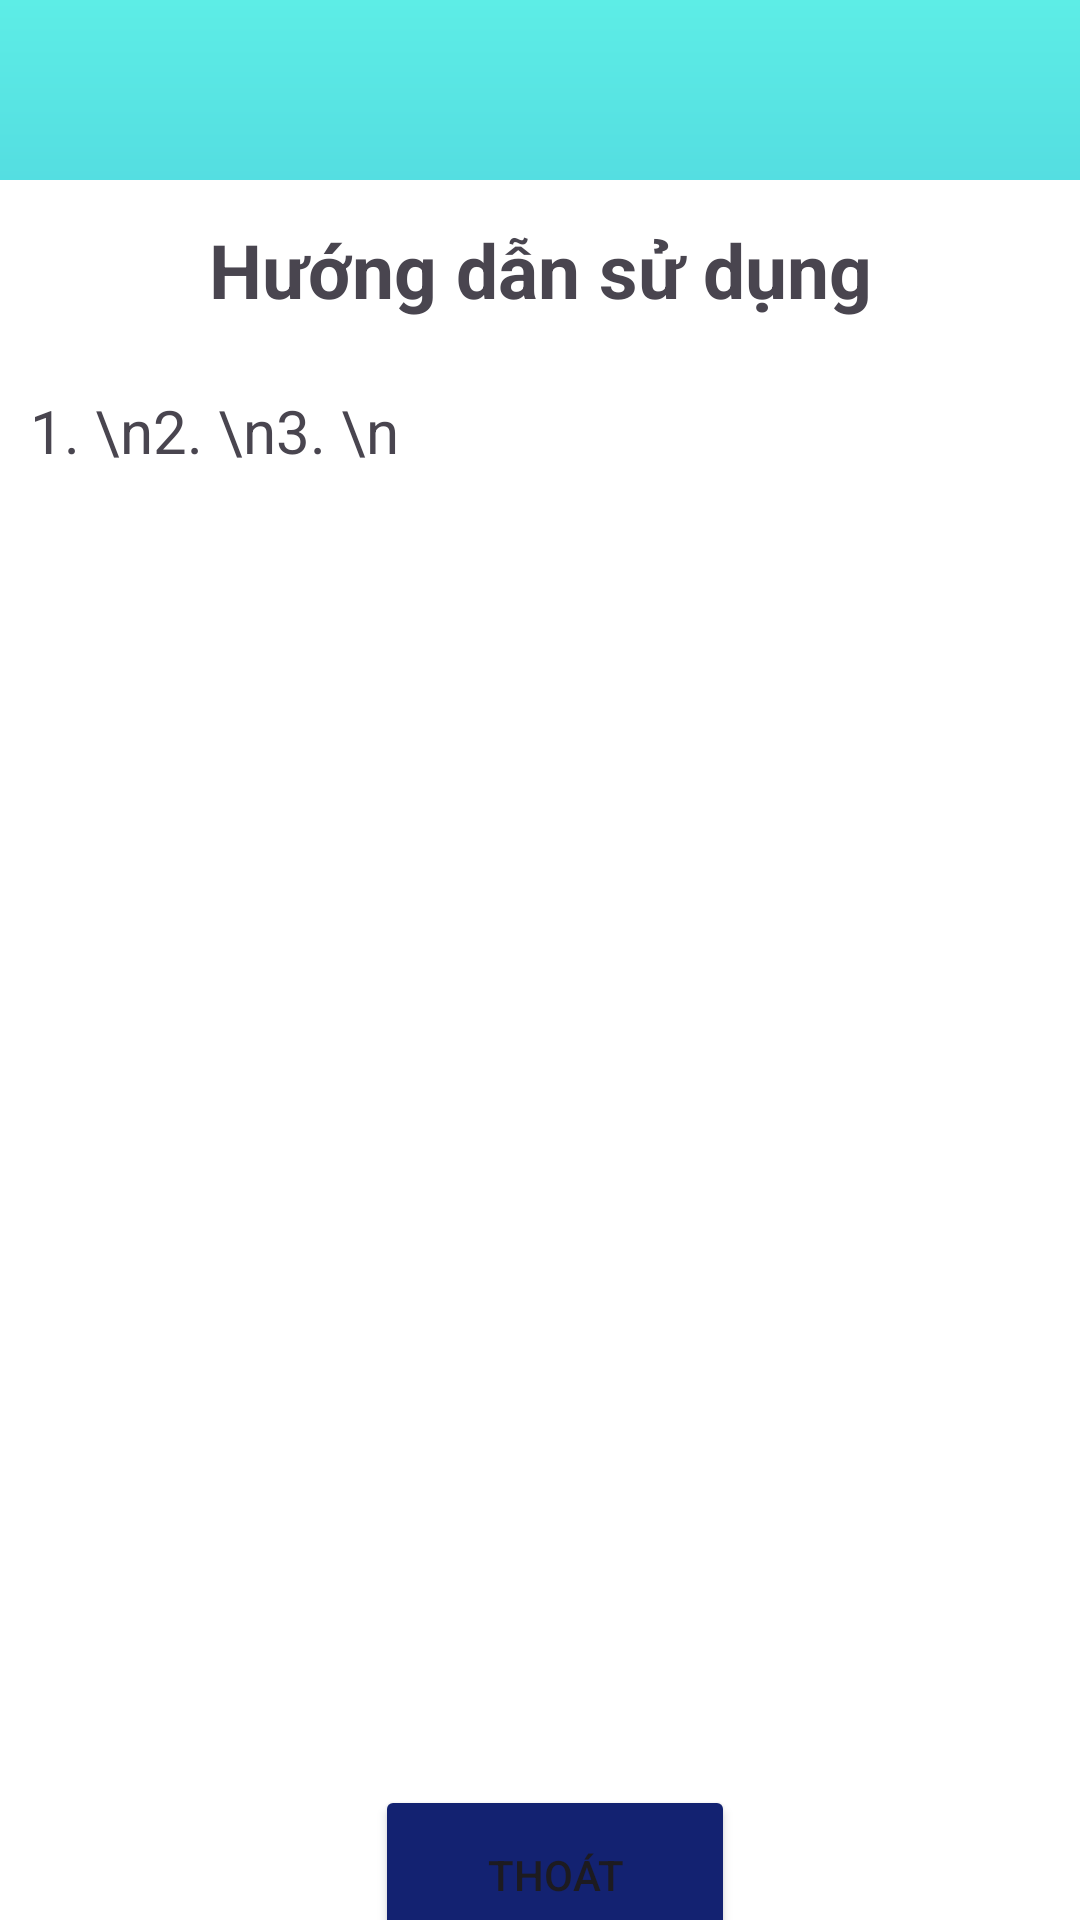

Reconstruct the res/layout file that produces this screen, plus the resources it refers to.
<!-- AndroidManifest.xml: application theme Theme.MultipleChoiceApp -->
<!-- res/layout/layout_conduct.xml -->
<?xml version="1.0" encoding="utf-8"?>
<LinearLayout xmlns:android="http://schemas.android.com/apk/res/android"
    android:layout_width="match_parent"
    android:layout_height="match_parent"
    android:background="@drawable/background"
    android:orientation="vertical">

    <LinearLayout
        android:layout_width="match_parent"
        android:layout_height="60sp">

        <Button
            android:layout_width="60sp"
            android:layout_height="60sp"
            android:layout_marginLeft="340sp"
            android:background="#00000000"
            android:foreground="@drawable/baseline_notifications_24"
            android:id="@+id/btnShareConduct"/>
    </LinearLayout>
    <LinearLayout
        android:layout_width="match_parent"
        android:layout_height="match_parent"
        android:background="#FFFFFF"
        android:orientation="vertical">
        <TextView
            android:layout_width="match_parent"
            android:layout_height="60sp"
            android:text="Hướng dẫn sử dụng"
            android:gravity="center"
            android:textSize="25sp"
            android:textStyle="bold"/>
        <TextView
            android:layout_width="match_parent"
            android:layout_height="430sp"
            android:layout_margin="10sp"
            android:text="1. \n2. \n3. \n"
            android:textSize="20sp"/>
        <LinearLayout
            android:layout_width="match_parent"
            android:layout_height="50sp"
            android:orientation="horizontal"
            android:gravity="center"
            android:layout_marginTop="30sp">
            <Button
                android:layout_width="120sp"
                android:layout_height="60sp"
                android:text="Thoát"
                android:layout_marginLeft="10sp"
                android:backgroundTint="#132271"
                android:id="@+id/btnExitContruct"/>
        </LinearLayout>
    </LinearLayout>


</LinearLayout>
<!-- resources referenced by this layout -->
<resources>
  <!-- drawable background (drawable) -->
  <?xml version="1.0" encoding="utf-8"?>
  <shape xmlns:android="http://schemas.android.com/apk/res/android">
      <gradient android:startColor="@color/start_background"
          android:endColor="@color/end_background"
          android:angle="-90">
      </gradient>
  </shape>
  <!-- drawable baseline_notifications_24 (drawable) -->
  <vector android:height="24dp" android:tint="#F1EBEB"
      android:viewportHeight="24" android:viewportWidth="24"
      android:width="24dp" xmlns:android="http://schemas.android.com/apk/res/android">
      <path android:fillColor="@android:color/white" android:pathData="M12,22c1.1,0 2,-0.9 2,-2h-4c0,1.1 0.89,2 2,2zM18,16v-5c0,-3.07 -1.64,-5.64 -4.5,-6.32L13.5,4c0,-0.83 -0.67,-1.5 -1.5,-1.5s-1.5,0.67 -1.5,1.5v0.68C7.63,5.36 6,7.92 6,11v5l-2,2v1h16v-1l-2,-2z"/>
  </vector>
  <style name="Theme.MultipleChoiceApp" parent="Base.Theme.MultipleChoiceApp" />
  <color name="start_background">#5deDe6</color>
  <color name="end_background">#004aad</color>
  <style name="Base.Theme.MultipleChoiceApp" parent="Theme.Material3.DayNight.NoActionBar">
          
          
      </style>
</resources>
